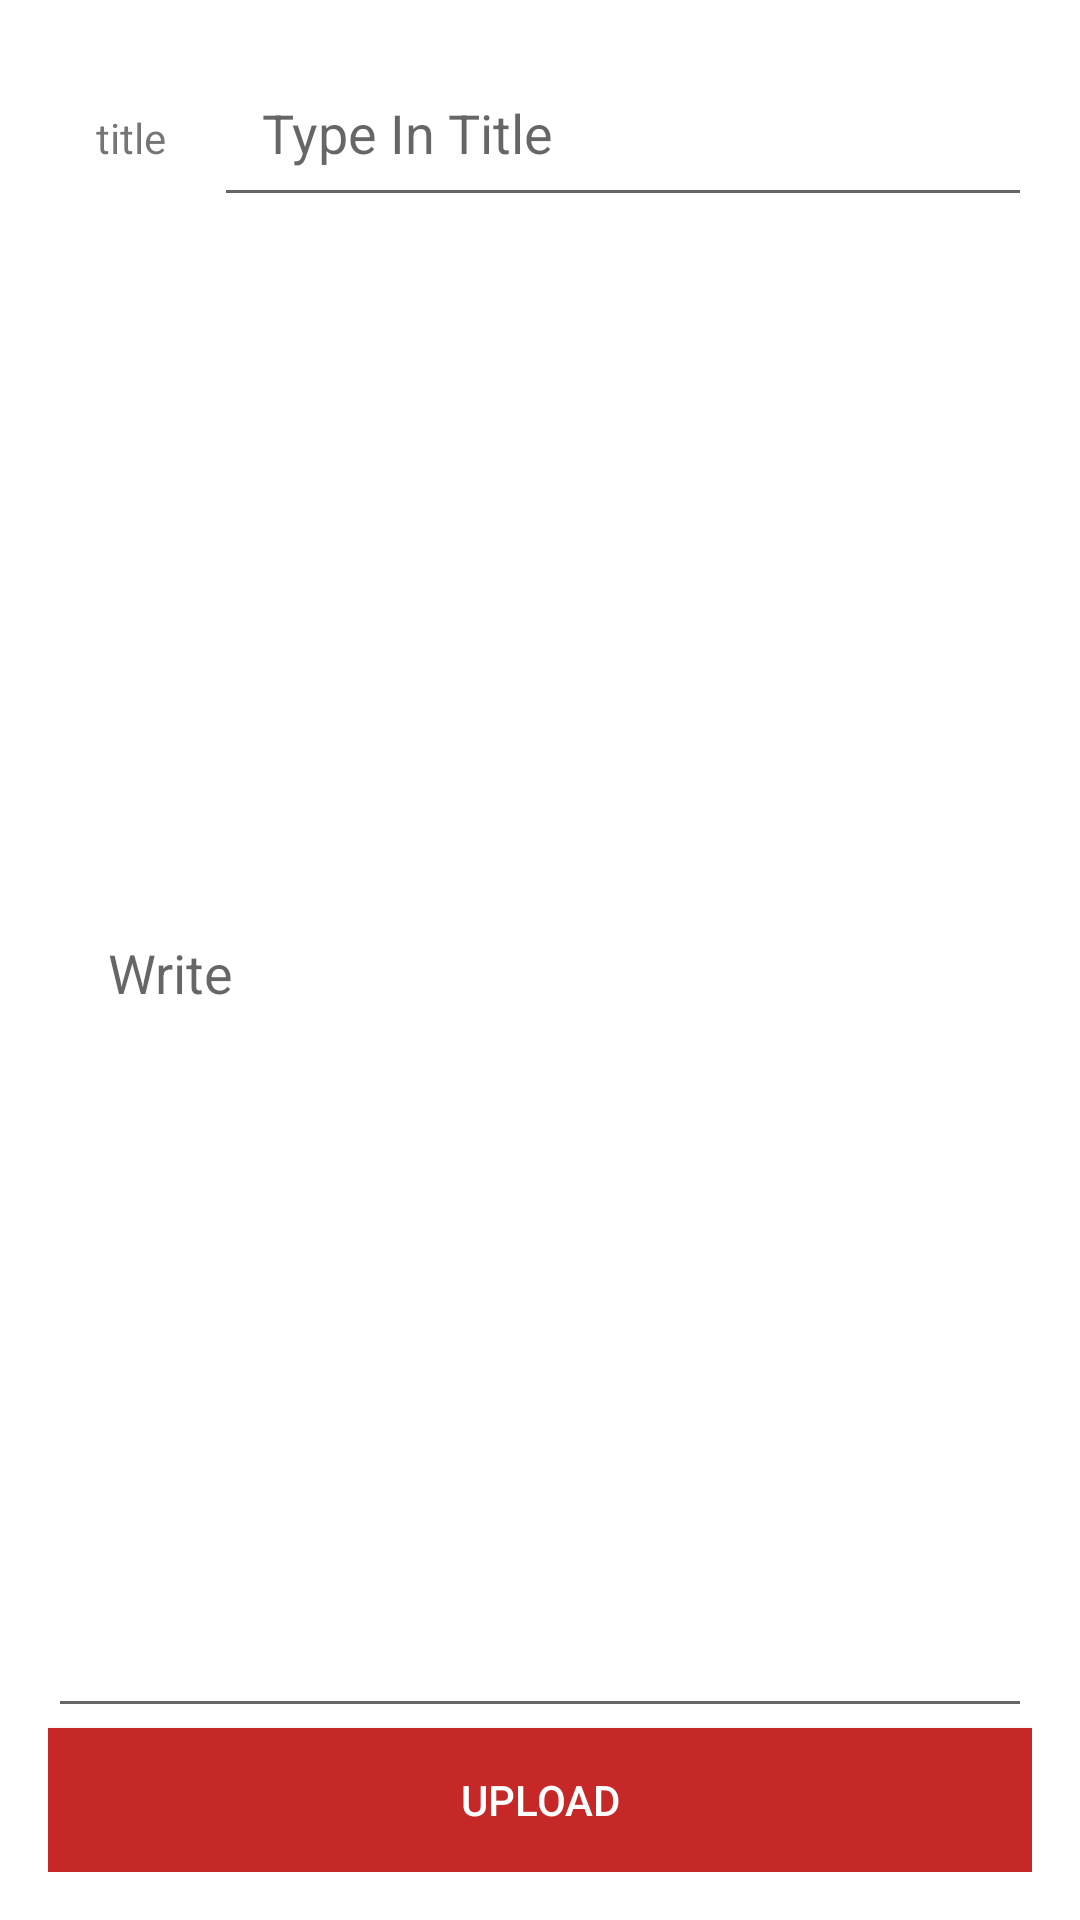

Layout XML and referenced resources for this Android screen:
<!-- AndroidManifest.xml: application theme Theme.ComeMePro -->
<!-- res/layout/activity_comicmake_comment.xml -->
<?xml version="1.0" encoding="utf-8"?>
<LinearLayout xmlns:android="http://schemas.android.com/apk/res/android"
    android:layout_width="match_parent"
    android:layout_height="match_parent"
    android:padding="16dp"
    android:orientation="vertical">

    <LinearLayout
        android:layout_width="match_parent"
        android:layout_height="wrap_content"
        android:orientation="horizontal">

        <TextView
            android:layout_width="wrap_content"
            android:layout_height="wrap_content"
            android:padding="16dp"
            android:text="title" />

        <EditText
            android:id="@+id/title_et"
            android:layout_width="match_parent"
            android:layout_height="wrap_content"
            android:layout_weight="1"
            android:hint="Type In Title"
            android:padding="16dp" />
    </LinearLayout>

    <EditText
        android:id="@+id/content_et"
        android:layout_width="match_parent"
        android:layout_height="match_parent"
        android:layout_weight="1"
        android:hint="Write"
        android:padding="20dp" />

    <Button
        android:id="@+id/reg_button"
        android:layout_width="match_parent"
        android:layout_height="wrap_content"
        android:background="#C62828"
        android:text="upload"
        android:textColor="#FFFFFF" />


</LinearLayout>
<!-- resources referenced by this layout -->
<resources>
  <style name="Theme.ComeMePro" parent="Theme.MaterialComponents.DayNight.DarkActionBar">
          
          <item name="colorPrimary">@color/purple_500</item>
          <item name="colorPrimaryVariant">@color/purple_700</item>
          <item name="colorOnPrimary">@color/white</item>
          
          <item name="colorSecondary">@color/teal_200</item>
          <item name="colorSecondaryVariant">@color/teal_700</item>
          <item name="colorOnSecondary">@color/black</item>
          
          <item name="android:statusBarColor" tools:targetApi="l">?attr/colorPrimaryVariant</item>
          
      </style>
  <!-- not gathered from this repository: default colours our renderer supplied (Android Studio template values) -->
  <color name="purple_500">#FF6200EE</color>
  <color name="purple_700">#FF3700B3</color>
  <color name="teal_200">#FF03DAC5</color>
  <color name="teal_700">#FF018786</color>
  <color name="black">#FF000000</color>
  <color name="white">#FFFFFFFF</color>
</resources>
